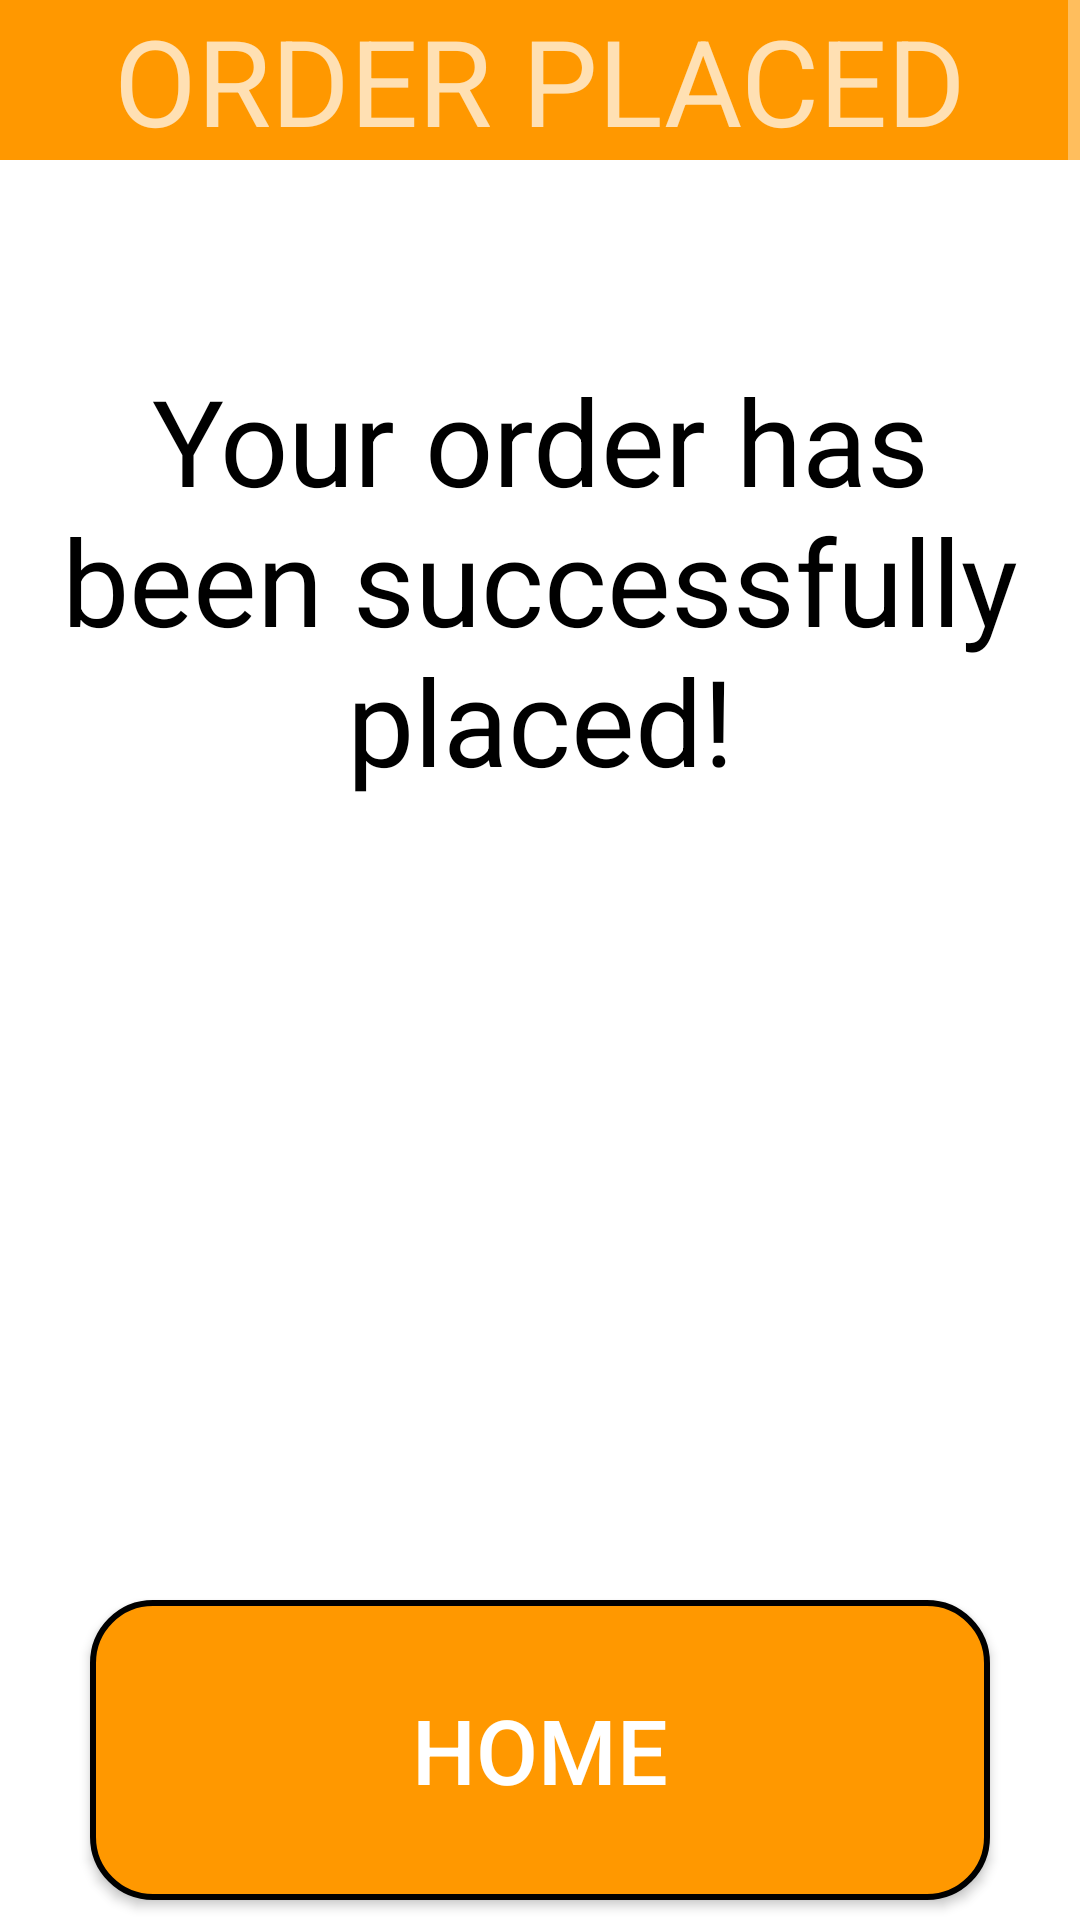

Produce the Android XML layout that renders to this screen, including the resource entries it uses.
<!-- AndroidManifest.xml: activity theme Theme.AppCompat.NoActionBar -->
<!-- res/layout/activity_order_placed.xml -->
<?xml version="1.0" encoding="utf-8"?>
<ScrollView xmlns:android="http://schemas.android.com/apk/res/android"
    xmlns:app="http://schemas.android.com/apk/res-auto"
    xmlns:tools="http://schemas.android.com/tools"
    android:id="@+id/selectMeat"
    android:layout_width="match_parent"
    android:layout_height="match_parent"
    android:background="@color/white"
    tools:context=".presentation.OrderPlacedActivity">

    <LinearLayout
        android:layout_width="match_parent"
        android:layout_height="wrap_content"
        android:layout_gravity="center_horizontal"
        android:orientation="vertical"
        >

        <TextView
            android:id="@+id/OrderPlacedHeader"
            android:text="ORDER PLACED"
            android:textAlignment="center"
            android:textSize="40sp"
            android:layout_width="match_parent"
            android:layout_height="wrap_content"
            android:background="#FF9800"/>

        <TextView
            android:id="@+id/orderPlacedText"
            android:layout_width="match_parent"
            android:layout_height="280dp"
            android:textColor="@color/black"
            android:text="Your order has been successfully placed!"
            android:textAlignment="center"
            android:gravity="center"
            android:textSize="40sp" />

        <LinearLayout
            android:layout_width="wrap_content"
            android:layout_height="wrap_content"
            android:layout_gravity="center_horizontal"
            android:layout_marginTop="100dp"
            android:background="@drawable/bg_button_001"
            android:orientation="vertical">

        </LinearLayout>

        <Button
            android:id="@+id/Home"
            android:layout_width="300dp"
            android:layout_height="100dp"
            android:layout_gravity="center"
            android:layout_marginTop="100dp"
            android:layout_marginBottom="100dp"
            android:background="@drawable/bg_button_002"
            android:text="Home"
            android:textColor="@android:color/white"
            android:textSize="30dp" />

    </LinearLayout>

</ScrollView>
<!-- resources referenced by this layout -->
<resources>
  <!-- drawable bg_button_001 (drawable) -->
  <?xml version="1.0" encoding="utf-8"?>
  <shape xmlns:android="http://schemas.android.com/apk/res/android">
  
      <solid
          android:color="#FF9800"
          />
  
      <corners
          android:radius="20dp"
          />
  </shape>
  <!-- drawable bg_button_002 (drawable) -->
  <?xml version="1.0" encoding="utf-8"?>
  <shape xmlns:android="http://schemas.android.com/apk/res/android">
      <stroke
          android:width="2dp"
          android:color="@color/black"
          />
  
      <solid
          android:color="#FF9800"
          />
  
      <corners
          android:radius="20dp"
          />
  </shape>
  <!-- not gathered from this repository: default colours our renderer supplied (Android Studio template values) -->
  <color name="black">#FF000000</color>
  <color name="white">#FFFFFFFF</color>
</resources>
